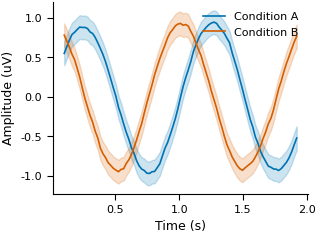

Write Python code to recreate this figure.
#!/usr/bin/env python3
"""Example: Create a publication-quality plot element as SVG.

Usage (on-the-fly, no install):
    uvx --from "matplotlib numpy" python examples/matplotlib-element.py

Output: elements/example_lineplot.svg
"""

import matplotlib
matplotlib.use("Agg")
import matplotlib.pyplot as plt
import numpy as np
from pathlib import Path

# Publication rcParams
plt.rcParams.update({
    "font.family": "sans-serif",
    "font.sans-serif": ["Helvetica", "Arial", "DejaVu Sans"],
    "font.size": 9,
    "axes.titlesize": 10,
    "axes.labelsize": 9,
    "xtick.labelsize": 8,
    "ytick.labelsize": 8,
    "legend.fontsize": 8,
    "axes.linewidth": 0.8,
    "xtick.major.width": 0.8,
    "ytick.major.width": 0.8,
    "xtick.major.size": 4,
    "ytick.major.size": 4,
    "xtick.direction": "out",
    "ytick.direction": "out",
    "axes.spines.top": False,
    "axes.spines.right": False,
    "savefig.dpi": 600,
    "savefig.transparent": True,
    "savefig.bbox": "tight",
    "savefig.pad_inches": 0.02,
})

# Wong colorblind-safe palette
PALETTE = ["#E69F00", "#56B4E9", "#009E73", "#0072B2", "#D55E00", "#CC79A7"]

# Generate example data
np.random.seed(42)
x = np.linspace(0, 2, 100)
y1 = np.sin(2 * np.pi * x) + np.random.normal(0, 0.1, 100)
y2 = np.cos(2 * np.pi * x) + np.random.normal(0, 0.1, 100)

# Smooth for mean lines
window = 10
y1_smooth = np.convolve(y1, np.ones(window) / window, mode="valid")
y2_smooth = np.convolve(y2, np.ones(window) / window, mode="valid")
x_smooth = x[window // 2 : window // 2 + len(y1_smooth)]

# Create figure at single-column width
fig, ax = plt.subplots(figsize=(3.3, 2.5))

ax.plot(x_smooth, y1_smooth, color=PALETTE[3], linewidth=1.2, label="Condition A")
ax.fill_between(x_smooth, y1_smooth - 0.15, y1_smooth + 0.15, alpha=0.2, color=PALETTE[3])

ax.plot(x_smooth, y2_smooth, color=PALETTE[4], linewidth=1.2, label="Condition B")
ax.fill_between(x_smooth, y2_smooth - 0.15, y2_smooth + 0.15, alpha=0.2, color=PALETTE[4])

ax.set_xlabel("Time (s)")
ax.set_ylabel("Amplitude (uV)")
ax.legend(frameon=False, loc="upper right")

# Save as SVG (vector) for composition
output_dir = Path("elements")
output_dir.mkdir(exist_ok=True)
output = output_dir / "example_lineplot.svg"
plt.savefig(output, bbox_inches="tight", transparent=True)
plt.close()

print(f"Saved: {output}")
